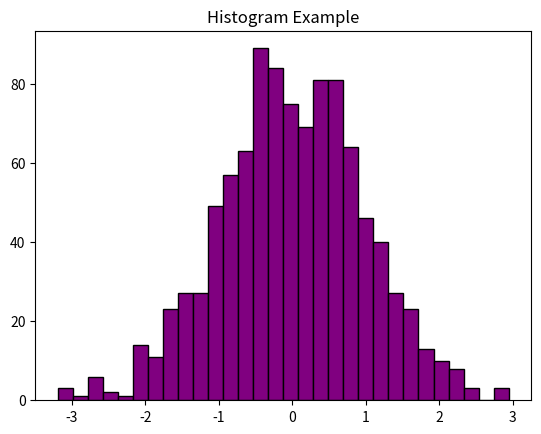

The script that saved this image:
import matplotlib.pyplot as plt
import numpy as np

data = np.random.randn(1000)  # 1000 random numbers

plt.hist(data, bins=30, color="purple", edgecolor="black")
plt.title("Histogram Example")
plt.show()
